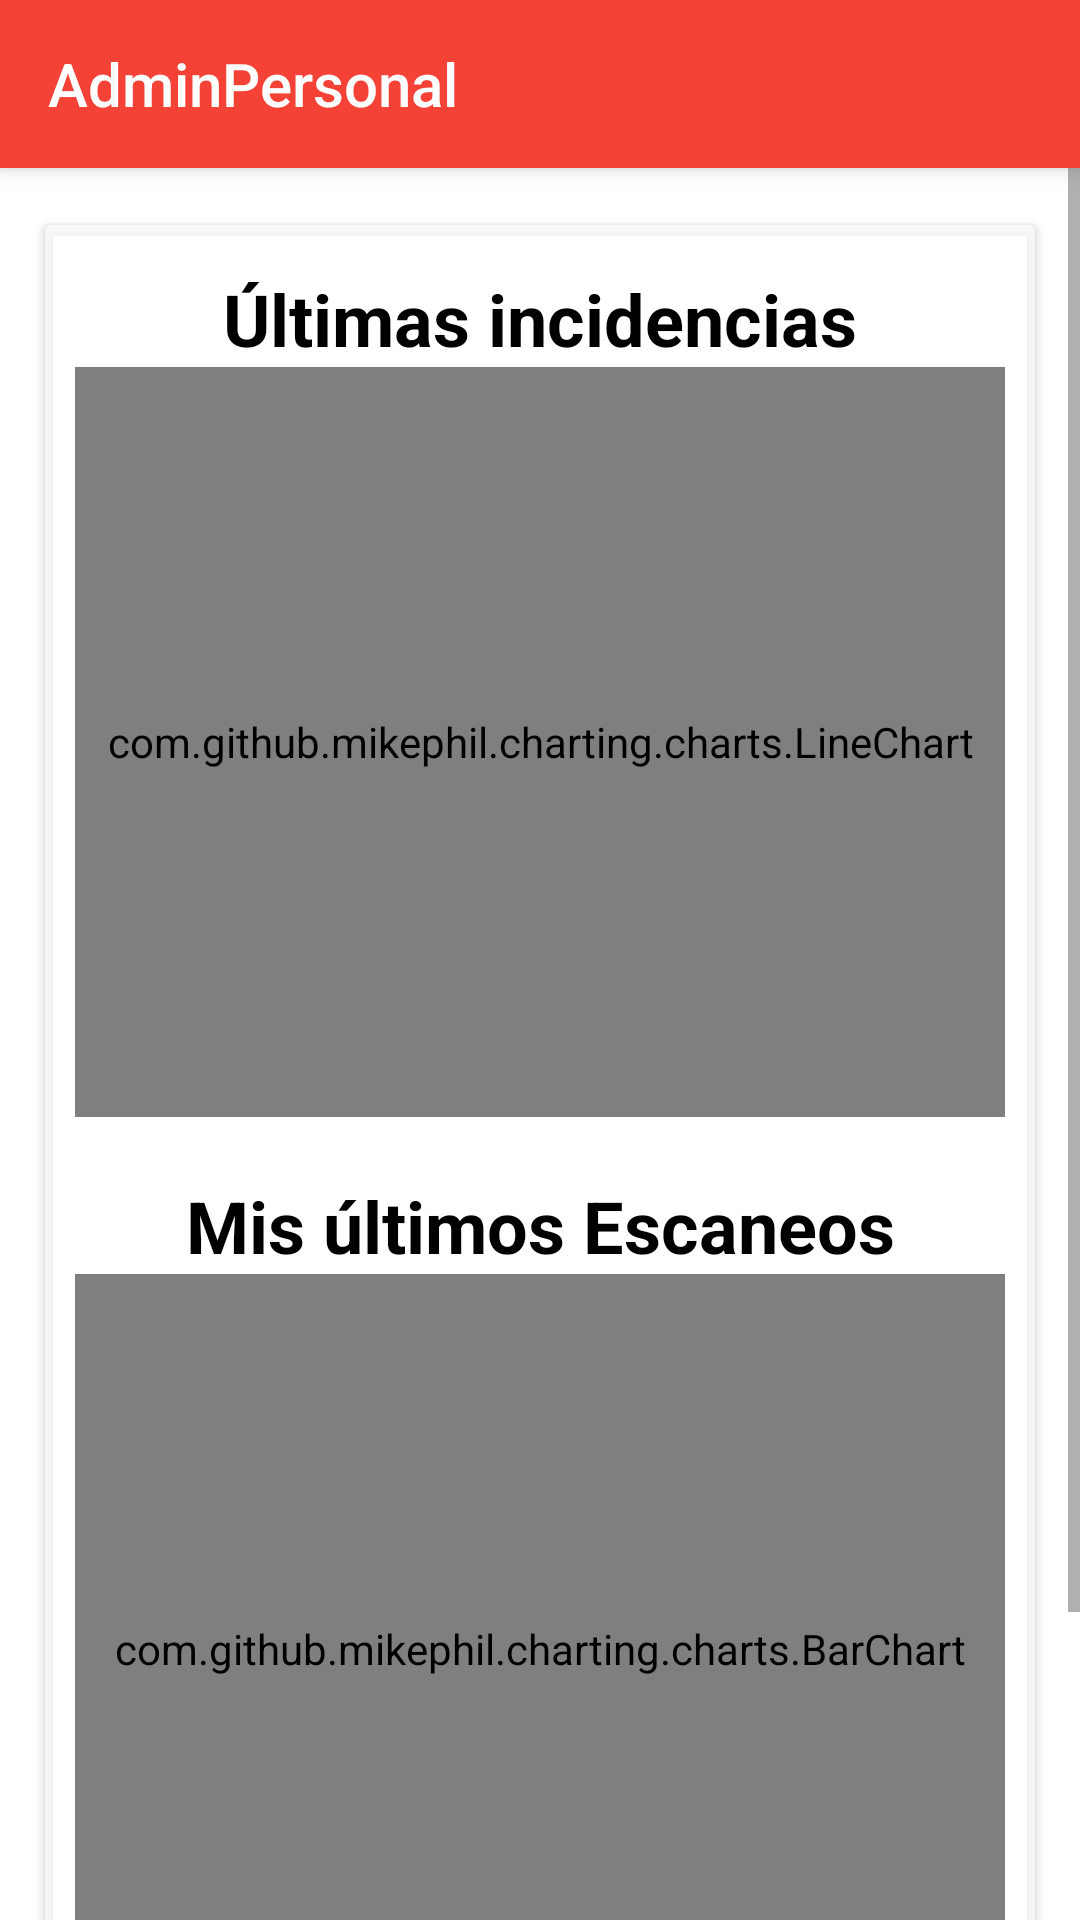

The Android layout XML behind this screen, and the referenced resources:
<!-- AndroidManifest.xml: application theme AppTheme -->
<!-- res/layout/fragment_dashboard.xml -->
<?xml version="1.0" encoding="utf-8"?>
<android.support.design.widget.CoordinatorLayout
    xmlns:android="http://schemas.android.com/apk/res/android"
    xmlns:app="http://schemas.android.com/apk/res-auto"
    xmlns:tools="http://schemas.android.com/tools"
    android:layout_width="match_parent"
    android:layout_height="match_parent"
    >

    <android.support.design.widget.AppBarLayout
        android:id="@+id/appBarLayout"
        android:layout_width="match_parent"
        android:layout_height="wrap_content"
        app:layout_scrollFlags="scroll|enterAlways"
        >
        <android.support.v7.widget.Toolbar
            android:id="@+id/toolbar"
            android:layout_width="match_parent"
            android:layout_height="wrap_content"
            android:minHeight="?attr/actionBarSize"
            android:background="?colorPrimary"
            android:title="@string/app_name"
            android:elevation="4dp"
            app:theme="@style/ThemeOverlay.AppCompat.Dark"
            app:title="@string/app_name"
            />

    </android.support.design.widget.AppBarLayout>

    <ScrollView
        android:background="@color/md_white_1000_10"
        xmlns:android="http://schemas.android.com/apk/res/android"
        xmlns:Card_view="http://schemas.android.com/apk/res-auto"
        android:layout_width="match_parent"
        android:orientation="vertical"
        android:layout_marginTop="55dp"
        android:layout_height="match_parent">


        <RelativeLayout
            android:paddingBottom="55dp"
            android:layout_marginTop="10dp"
            android:layout_width="match_parent"
            android:layout_height="match_parent">

            <android.support.v7.widget.CardView

                android:id="@+id/cardview1"
                android:layout_width="match_parent"
                android:elevation="10dp"
                android:layout_height="match_parent"
                android:layout_marginTop="10dp"
                android:layout_marginLeft="15dp"
                android:layout_marginBottom="5dp"
                android:layout_marginRight="15dp"
                Card_view:cardBackgroundColor="@color/md_white_1000_75">
                <LinearLayout
                    android:gravity="center"
                    android:paddingBottom="20dp"
                    android:layout_marginLeft="5dp"
                    android:layout_marginRight="5dp"
                    android:layout_marginTop="5dp"
                    android:id="@+id/L1"
                    android:orientation="vertical"
                    android:layout_width="match_parent"
                    android:layout_height="match_parent">

                    <TextView
                        android:textColor="@color/md_black_1000"
                        android:textStyle="bold"
                        android:textSize="24sp"
                        android:layout_marginTop="10dp"
                        android:gravity="center"
                        android:layout_width="match_parent"
                        android:layout_height="wrap_content"
                        android:text="Últimas incidencias"/>
                    <com.github.mikephil.charting.charts.LineChart
                        android:layout_marginLeft="5dp"
                        android:layout_marginRight="5dp"
                        android:id="@+id/chart"
                        android:layout_marginBottom="10dp"
                        android:layout_width="match_parent"
                        android:layout_height="250dp"/>

                    <TextView
                        android:textColor="@color/md_black_1000"
                        android:textStyle="bold"
                        android:textSize="24sp"
                        android:layout_marginTop="10dp"
                        android:gravity="center"
                        android:layout_width="match_parent"
                        android:layout_height="wrap_content"
                        android:text="Mis últimos Escaneos"/>
                    <com.github.mikephil.charting.charts.BarChart
                        android:layout_marginLeft="5dp"
                        android:layout_marginRight="5dp"
                        android:id="@+id/chartEcaneos"
                        android:layout_marginBottom="10dp"
                        android:layout_width="match_parent"
                        android:layout_height="250dp"/>



                </LinearLayout>
            </android.support.v7.widget.CardView>

        </RelativeLayout>

    </ScrollView>
</android.support.design.widget.CoordinatorLayout>
<!-- resources referenced by this layout -->
<resources>
  <color name="md_black_1000">#000000</color>
  <color name="md_white_1000_10">#1affffff</color>
  <color name="md_white_1000_75">#c0ffffff</color>
  <string name="app_name">AdminPersonal</string>
  <style name="AppTheme" parent="Base.AppTheme">
  
      </style>
  <style name="Base.AppTheme" parent="Theme.AppCompat.Light.NoActionBar">
          <item name="colorPrimary">@color/colorPrimary</item>
          <item name="colorPrimaryDark">@color/colorPrimaryDark</item>
          <item name="colorAccent">@color/colorAccent</item>
          <item name="colorControlHighlight">@color/md_red_500_25</item>
          <item name="android:windowBackground">@android:color/white</item>
      </style>
  <color name="colorPrimary">#F44336</color>
  <color name="colorPrimaryDark">#D32F2F</color>
  <color name="colorAccent">#9E9E9E</color>
  <color name="md_red_500_25">#40f44336</color>
</resources>
